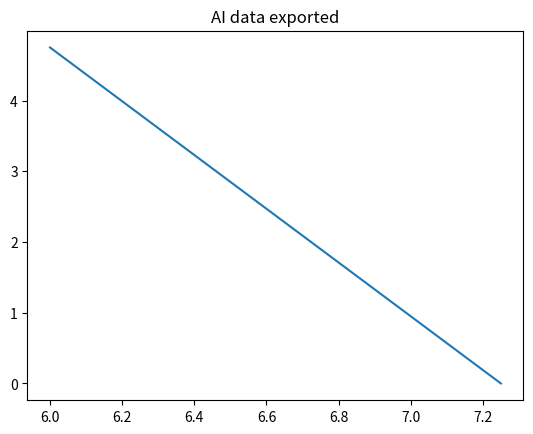

This figure's Python source:
# DANGEROUS FILE, DO NOT EDIT
import time
import random
import matplotlib.pyplot as plt
import numpy as np
# SOME IMPORTS MIGHT BE UNUSED

plt.title('AI data exported')
X = np.array([6, 7.25])
Y = np.array([4.75, 0])
plt.plot(X, Y)
plt.show()
